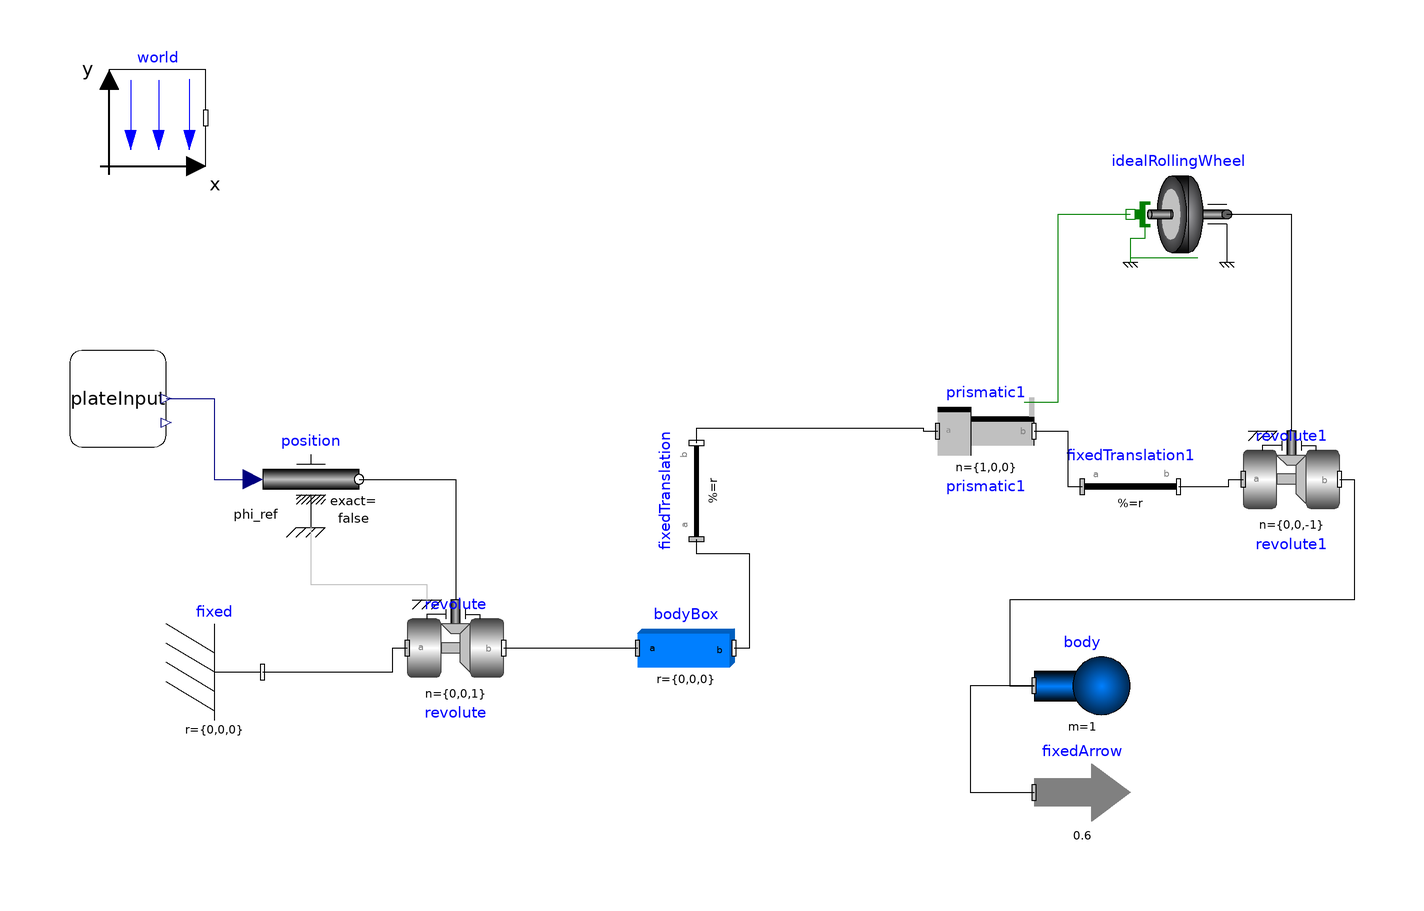

The Modelica model whose source follows is shown above as a component diagram (icons at their Placement, wires along their Line points).

model NewBallandBeam_1D
    inner Modelica.Mechanics.MultiBody.World world annotation(Placement(visible = true, transformation(origin = {-116.806, 85}, extent = {{-10, -10}, {10, 10}}, rotation = 0)));
    Modelica.Mechanics.MultiBody.Parts.BodyBox bodyBox(length = 3, width = 3, height = 0.01, widthDirection = {0, 0, 1}, r_shape = {-1.5, 0, 0}, r = {0, 0, 0}) annotation(Placement(visible = true, transformation(origin = {-7.221, -25}, extent = {{-10, -10}, {10, 10}}, rotation = 0)));
    Modelica.Mechanics.MultiBody.Joints.Revolute revolute(useAxisFlange = true, n = {0, 0, 1}) annotation(Placement(visible = true, transformation(origin = {-55, -25}, extent = {{-10, -10}, {10, 10}}, rotation = 0)));
    Modelica.Mechanics.Rotational.Sources.Position position(useSupport = true) annotation(Placement(visible = true, transformation(origin = {-85, 10}, extent = {{-10, -10}, {10, 10}}, rotation = 0)));
    Modelica.Mechanics.MultiBody.Parts.Fixed fixed annotation(Placement(visible = true, transformation(origin = {-105, -30}, extent = {{-10, -10}, {10, 10}}, rotation = 0)));
    Modelica.Mechanics.MultiBody.Parts.Body body(r_CM = {0, 0, 0}, m = 1, sphereDiameter = 0.2, r_0.start = {0, 0, 0}, I_11 = 2 / 5 * body.m * BallRadius ^ 2, I_22 = 2 / 5 * body.m * BallRadius ^ 2, I_33 = 2 / 5 * body.m * BallRadius ^ 2) annotation(Placement(visible = true, transformation(origin = {75, -32.839}, extent = {{-10, -10}, {10, 10}}, rotation = 0)));
    Modelica.Mechanics.MultiBody.Parts.FixedTranslation fixedTranslation(r = {0, bodyBox.height / 2, 1}, animation = false) annotation(Placement(visible = true, transformation(origin = {-5, 7.548}, extent = {{-10, -10}, {10, 10}}, rotation = -270)));
    Modelica.Mechanics.MultiBody.Joints.Prismatic prismatic1(n = {1, 0, 0}, animation = false, useAxisFlange = true) annotation(Placement(visible = true, transformation(origin = {55, 20}, extent = {{-10, -10}, {10, 10}}, rotation = 0)));
    Modelica.Mechanics.MultiBody.Visualizers.FixedArrow fixedArrow(length = 0.6, color = {128, 0, 0}, n = {0, 1, 0}) annotation(Placement(visible = true, transformation(origin = {75, -55}, extent = {{-10, -10}, {10, 10}}, rotation = 0)));
    Modelica.Mechanics.MultiBody.Joints.Revolute revolute1(useAxisFlange = true, n = {0, 0, -1}) annotation(Placement(visible = true, transformation(origin = {118.398, 10}, extent = {{-10, -10}, {10, 10}}, rotation = 0)));
    Modelica.Mechanics.MultiBody.Parts.FixedTranslation fixedTranslation1(r = {0, BallRadius, 0}, animation = false) annotation(Placement(visible = true, transformation(origin = {85, 8.492}, extent = {{-10, -10}, {10, 10}}, rotation = -360)));
    parameter Real BallRadius = 0.1;
    Modelica.Mechanics.Rotational.Components.IdealRollingWheel idealRollingWheel(radius = BallRadius) annotation(Placement(visible = true, transformation(origin = {95, 65}, extent = {{10, -10}, {-10, 10}}, rotation = 0)));
    Components.PlateInput plateInput annotation(Placement(visible = true, transformation(origin = {-125, 26.759}, extent = {{-10, -10}, {10, 10}}, rotation = 0)));
  equation
    connect(revolute.frame_b, bodyBox.frame_a) annotation(Line(visible = true, origin = {-31.111, -25}, points = {{-13.889, 0}, {13.89, 0}}));
    connect(plateInput.y, position.phi_ref) annotation(Line(visible = true, origin = {-105.5, 18.38}, points = {{-9.5, 8.38}, {0.5, 8.38}, {0.5, -8.38}, {8.5, -8.38}}, color = {0, 0, 127}));
    connect(fixedTranslation.frame_b, prismatic1.frame_a) annotation(Line(visible = true, origin = {23.795, 19.774}, points = {{-28.795, -2.226}, {-28.795, 0.887}, {18.192, 0.887}, {18.192, 0.226}, {21.205, 0.226}}));
    connect(prismatic1.axis, idealRollingWheel.flangeT) annotation(Line(visible = true, origin = {72, 45.5}, points = {{-9, -19.5}, {-2, -19.5}, {-2, 19.5}, {13, 19.5}}, color = {0, 127, 0}));
    connect(idealRollingWheel.flangeR, revolute1.axis) annotation(Line(visible = true, origin = {113.932, 50}, points = {{-8.932, 15}, {4.466, 15}, {4.466, -30}}));
    connect(fixedTranslation1.frame_b, revolute1.frame_a) annotation(Line(visible = true, origin = {103.542, 9.246}, points = {{-8.542, -0.754}, {1.843, -0.754}, {1.843, 0.754}, {4.856, 0.754}}));
    connect(revolute1.frame_b, body.frame_a) annotation(Line(visible = true, origin = {96.036, -12.613}, points = {{32.361, 22.613}, {35.374, 22.613}, {35.374, -2.387}, {-36.036, -2.387}, {-36.036, -20.226}, {-31.036, -20.226}}));
    connect(prismatic1.frame_b, fixedTranslation1.frame_a) annotation(Line(visible = true, origin = {71, 14.246}, points = {{-6, 5.754}, {1, 5.754}, {1, -5.754}, {4, -5.754}}));
    connect(body.frame_a, fixedArrow.frame_a) annotation(Line(visible = true, origin = {58.41, -43.919}, points = {{6.59, 11.081}, {-6.59, 11.081}, {-6.59, -11.081}, {6.59, -11.081}}));
    connect(bodyBox.frame_b, fixedTranslation.frame_a) annotation(Line(visible = true, origin = {0.957, -12.671}, points = {{1.822, -12.329}, {5.047, -12.329}, {5.047, 7.219}, {-5.957, 7.219}, {-5.957, 10.219}}));
    connect(fixed.frame_b, revolute.frame_a) annotation(Line(visible = true, origin = {-74.006, -27.5}, points = {{-20.994, -2.5}, {5.994, -2.5}, {5.994, 2.5}, {9.006, 2.5}}));
    connect(position.flange, revolute.axis) annotation(Line(visible = true, origin = {-61.667, 1.667}, points = {{-13.333, 8.333}, {6.667, 8.333}, {6.667, -16.667}}));
    connect(position.support, revolute.support) annotation(Line(visible = true, origin = {-73, -9.637}, points = {{-12, 9.637}, {-12, -2.137}, {12, -2.137}, {12, -5.363}}, color = {192, 192, 192}));
    annotation(Icon(coordinateSystem(extent = {{-100, -100}, {100, 100}}, preserveAspectRatio = true, initialScale = 0.1, grid = {10, 10}), graphics = {Rectangle(visible = true, fillColor = {0, 255, 0}, fillPattern = FillPattern.HorizontalCylinder, extent = {{-90, -90}, {90, 90}}), Text(visible = true, origin = {2.263, 15.993}, extent = {{-79.658, -27.5}, {79.658, 27.5}}, textString = "Beam", textStyle = {TextStyle.Bold}), Text(visible = true, origin = {0, -32.071}, extent = {{-83.727, -32.071}, {83.727, 32.071}}, textString = "1D", textStyle = {TextStyle.Bold})}), experiment(StopTime = 10, __Wolfram_SynchronizeWithRealTime = false), Diagram(coordinateSystem(extent = {{-148.5, -105}, {148.5, 105}}, preserveAspectRatio = true, initialScale = 0.1, grid = {5, 5})));
  end NewBallandBeam_1D;